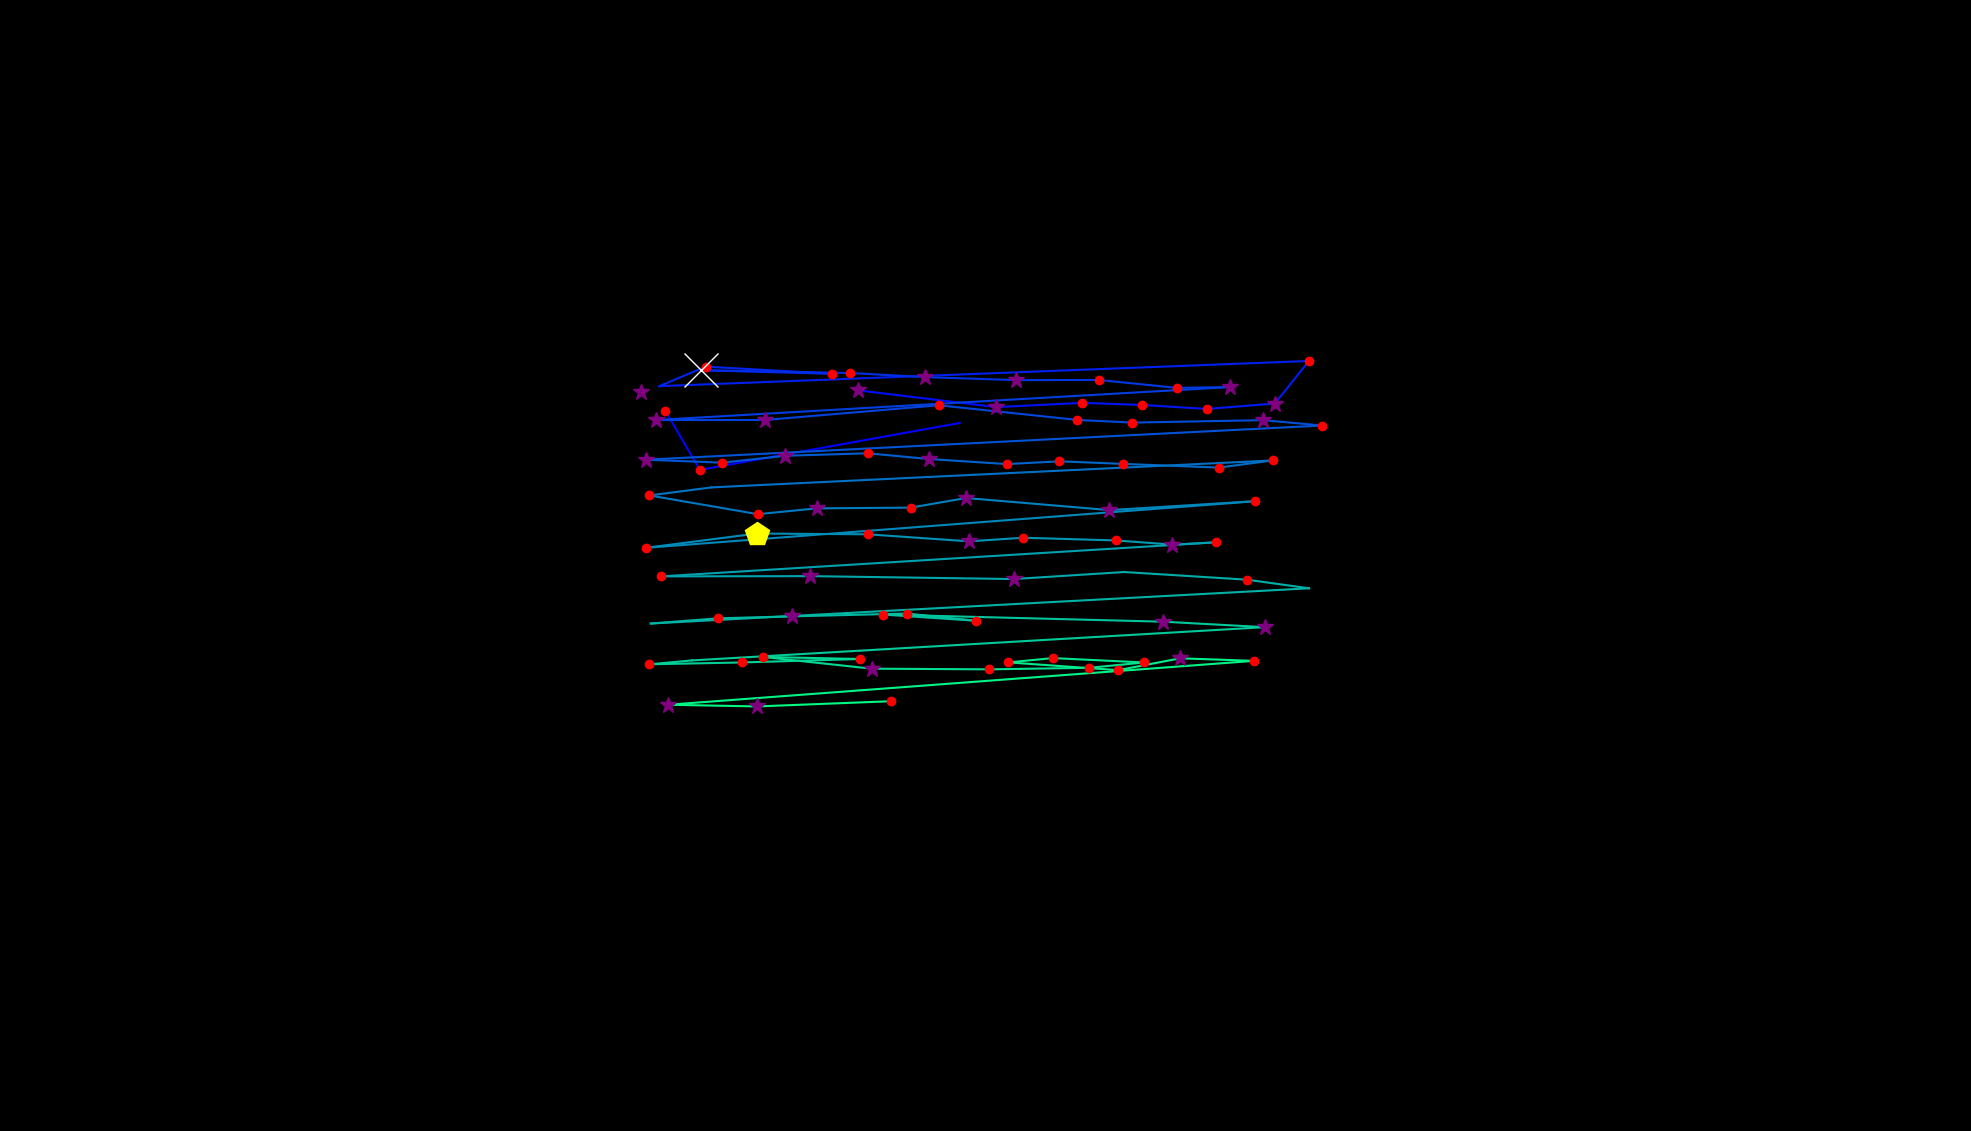

The file beside this chart, header and first rows:
, fixation_id, timestamp, avg_gaze_x, avg_gaze_y, duration
0, 89.0, 25461, 1246, 919.5, 12.05
1, 90.0, 25497, 908.9, 858.6, 144.6
2, 91.0, 25762, 864.1, 935.2, 168.7
3, 93.0, 26328, 1040, 988.4, 0.0
4, 98.0, 27497, 832.6, 959.7, 253
5, 103.0, 28943, 1114, 962, 337.4
6, 104.0, 29377, 1294, 940.1, 265.1
7, 105.0, 29666, 1405, 945.6, 156.6
8, 106.0, 29847, 1483, 942.9, 241
9, 107.0, 30112, 1567, 937.7, 180.7
10, 108.0, 30317, 1656, 944.8, 301.2
11, 109.0, 30666, 1700, 1000, 132.5
12, 110.0, 30991, 856.3, 967.3, 108.4
13, 111.0, 31281, 916.6, 992.7, 168.7
14, 112.0, 31497, 1080, 983.4, 120.5
15, 113.0, 31642, 910.5, 988, 855.5
16, 114.0, 32522, 1104, 984.4, 192.8
17, 115.0, 32919, 1201, 979.1, 289.2
18, 116.0, 33233, 1320, 975.2, 265.1
19, 117.0, 33522, 1427, 975.4, 216.9
20, 118.0, 33775, 1528, 965.1, 156.6
21, 119.0, 33956, 1598, 966.2, 289.2
22, 120.0, 34341, 851.3, 923.3, 289.2
23, 121.0, 34895, 993.4, 923.4, 265.1
24, 122.0, 35197, 1219, 942.5, 241
25, 123.0, 35462, 1399, 923.5, 228.9
26, 124.0, 35715, 1470, 920, 132.5
27, 125.0, 35871, 1640, 923.2, 253
28, 126.0, 36149, 1717, 916.2, 216.9
29, 127.0, 36558, 838.7, 871.8, 397.6
30, 128.0, 36980, 938.2, 868, 132.5
31, 129.0, 37233, 1020, 876.9, 265.1
32, 130.0, 37534, 1127, 880.2, 156.6
33, 131.0, 37715, 1207, 872.7, 265.1
34, 132.0, 38028, 1308, 866.1, 168.7
35, 133.0, 38221, 1376, 869.7, 144.6
36, 134.0, 38390, 1459, 866.4, 132.5
37, 135.0, 38583, 1583, 861.6, 241
38, 136.0, 38872, 1653, 870.9, 192.8
39, 137.0, 39185, 924.1, 835.9, 96.4
40, 138.0, 39306, 843.4, 825.4, 144.6
41, 139.0, 39619, 984.1, 801.1, 204.8
42, 140.0, 39860, 1061, 808.6, 325.3
43, 141.0, 40209, 1183, 809.6, 132.5
44, 142.0, 40390, 1255, 822.1, 289.2
45, 143.0, 40968, 1441, 806.4, 313.3
46, 144.0, 41306, 1630, 817.9, 156.6
47, 145.0, 41655, 838.4, 757.3, 204.8
48, 146.0, 42065, 982.9, 775.9, 494
49, 147.0, 42583, 1127, 774.9, 216.9
50, 148.0, 42848, 1258, 765.8, 325.3
51, 149.0, 43198, 1329, 770.5, 144.6
52, 150.0, 43366, 1450, 766.9, 156.6
53, 151.0, 43547, 1523, 761.5, 253
54, 152.0, 43824, 1579, 764.5, 144.6
55, 153.0, 44101, 858.6, 720.3, 156.6
56, 154.0, 44439, 1053, 720.6, 265.1
57, 155.0, 44740, 1317, 716.8, 337.4
58, 156.0, 45113, 1460, 725.9, 108.4
59, 157.0, 45342, 1619, 716, 204.8
... 26 more rows
